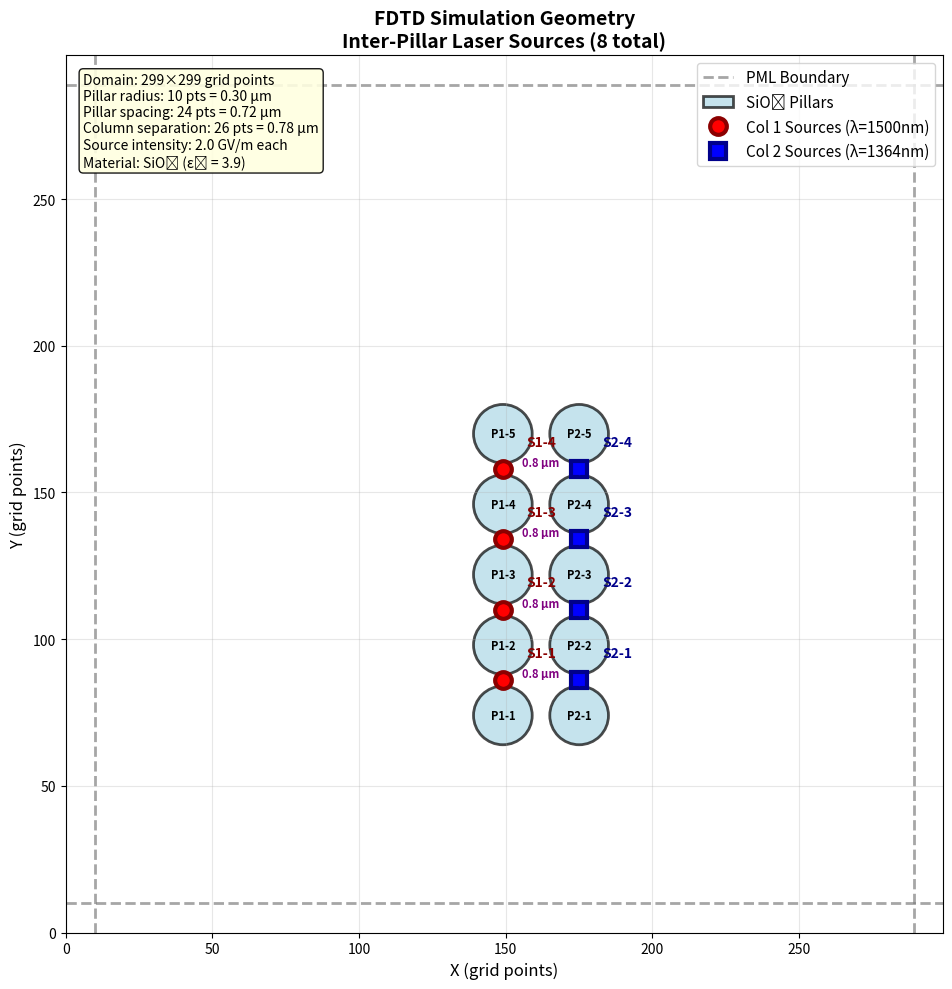

Source code (Python):
#!/usr/bin/env python3
"""
Geometry Preview for FDTD Laser Simulation

This script shows the pillar geometry and source positions without running the simulation.
Use this to verify that all sources are positioned correctly between the pillars.
"""

import numpy as np
import matplotlib.pyplot as plt
from matplotlib.patches import Circle

def plot_geometry_preview():
    """Plot the geometry setup showing pillars and inter-pillar sources."""
    
    # Parameters from your C++ code
    lambda1 = 1.5e-6  # m
    DX = lambda1 / 50.0  # Spatial step
    
    SIZE_X = int(6.0 * lambda1 / DX)
    SIZE_Y = int(6.0 * lambda1 / DX)
    
    # Pillar parameters
    num_pillars_per_column = 5
    pillar_radius = int(0.2 * lambda1 / DX)
    pillar_spacing_y = int(0.5 * lambda1 / DX)
    column1_x = int(3.0 * lambda1 / DX)
    column2_x = int(3.5 * lambda1 / DX)
    first_pillar_y = int(1.5 * lambda1 / DX)
    
    # PML parameters
    PML_WIDTH = 10
    
    print(f"Grid size: {SIZE_X} x {SIZE_Y}")
    print(f"Pillar radius: {pillar_radius} grid points")
    print(f"Pillar spacing: {pillar_spacing_y} grid points")
    print(f"Column 1 at x = {column1_x}")
    print(f"Column 2 at x = {column2_x}")
    print(f"First pillar at y = {first_pillar_y}")
    
    # Calculate source positions (exactly between pillars)
    sources_col1 = []
    sources_col2 = []
    
    for i in range(4):  # 4 gaps between 5 pillars
        # Column 1 sources
        x1 = column1_x
        y1 = first_pillar_y + int((i + 0.5) * pillar_spacing_y)
        sources_col1.append((x1, y1))
        
        # Column 2 sources
        x2 = column2_x
        y2 = first_pillar_y + int((i + 0.5) * pillar_spacing_y)
        sources_col2.append((x2, y2))
    
    print(f"\nColumn 1 sources: {sources_col1}")
    print(f"Column 2 sources: {sources_col2}")
    
    # Create the plot
    fig, ax = plt.subplots(figsize=(12, 10))
    
    # Set limits
    ax.set_xlim(0, SIZE_X)
    ax.set_ylim(0, SIZE_Y)
    ax.set_aspect('equal')
    
    # Draw PML boundaries
    ax.axvline(x=PML_WIDTH, color='gray', linestyle='--', alpha=0.7, linewidth=2, label='PML Boundary')
    ax.axvline(x=SIZE_X-PML_WIDTH, color='gray', linestyle='--', alpha=0.7, linewidth=2)
    ax.axhline(y=PML_WIDTH, color='gray', linestyle='--', alpha=0.7, linewidth=2)
    ax.axhline(y=SIZE_Y-PML_WIDTH, color='gray', linestyle='--', alpha=0.7, linewidth=2)
    
    # Draw pillars
    for i in range(num_pillars_per_column):
        y = first_pillar_y + i * pillar_spacing_y
        
        # Column 1 pillars
        circle1 = Circle((column1_x, y), pillar_radius, 
                        fill=True, facecolor='lightblue', edgecolor='black', 
                        linewidth=2, alpha=0.7, label='SiO₂ Pillars' if i == 0 else '')
        ax.add_patch(circle1)
        ax.text(column1_x, y, f'P1-{i+1}', ha='center', va='center', fontsize=8, weight='bold')
        
        # Column 2 pillars
        circle2 = Circle((column2_x, y), pillar_radius, 
                        fill=True, facecolor='lightblue', edgecolor='black', 
                        linewidth=2, alpha=0.7)
        ax.add_patch(circle2)
        ax.text(column2_x, y, f'P2-{i+1}', ha='center', va='center', fontsize=8, weight='bold')
    
    # Draw sources
    # Column 1 sources (λ = 1500 nm)
    for i, (x, y) in enumerate(sources_col1):
        ax.plot(x, y, 'ro', markersize=12, markeredgecolor='darkred', 
               markeredgewidth=3, label='Col 1 Sources (λ=1500nm)' if i == 0 else '')
        ax.annotate(f'S1-{i+1}', (x+8, y+8), fontsize=10, color='darkred', weight='bold')
        
        # Draw lines to show they're between pillars
        pillar_above_y = first_pillar_y + (i+1) * pillar_spacing_y
        pillar_below_y = first_pillar_y + i * pillar_spacing_y
        ax.plot([x, x], [pillar_below_y + pillar_radius, pillar_above_y - pillar_radius], 
               'r--', alpha=0.5, linewidth=1)
    
    # Column 2 sources (λ = 1364 nm)
    for i, (x, y) in enumerate(sources_col2):
        ax.plot(x, y, 'bs', markersize=12, markeredgecolor='darkblue', 
               markeredgewidth=3, label='Col 2 Sources (λ=1364nm)' if i == 0 else '')
        ax.annotate(f'S2-{i+1}', (x+8, y+8), fontsize=10, color='darkblue', weight='bold')
        
        # Draw lines to show they're between pillars
        pillar_above_y = first_pillar_y + (i+1) * pillar_spacing_y
        pillar_below_y = first_pillar_y + i * pillar_spacing_y
        ax.plot([x, x], [pillar_below_y + pillar_radius, pillar_above_y - pillar_radius], 
               'b--', alpha=0.5, linewidth=1)
    
    # Add grid
    ax.grid(True, alpha=0.3)
    
    # Labels and title
    ax.set_xlabel('X (grid points)', fontsize=12)
    ax.set_ylabel('Y (grid points)', fontsize=12)
    ax.set_title('FDTD Simulation Geometry\nInter-Pillar Laser Sources (8 total)', fontsize=14, weight='bold')
    
    # Add legend
    ax.legend(loc='upper right', fontsize=11)
    
    # Add parameter information
    info_text = f'Domain: {SIZE_X}×{SIZE_Y} grid points\n'
    info_text += f'Pillar radius: {pillar_radius} pts = {pillar_radius*DX*1e6:.2f} μm\n'
    info_text += f'Pillar spacing: {pillar_spacing_y} pts = {pillar_spacing_y*DX*1e6:.2f} μm\n'
    info_text += f'Column separation: {column2_x-column1_x} pts = {(column2_x-column1_x)*DX*1e6:.2f} μm\n'
    info_text += f'Source intensity: 2.0 GV/m each\n'
    info_text += f'Material: SiO₂ (εᵣ = 3.9)'
    
    ax.text(0.02, 0.98, info_text, transform=ax.transAxes, 
           fontsize=10, verticalalignment='top',
           bbox=dict(boxstyle='round', facecolor='lightyellow', alpha=0.9))
    
    # Add distance annotations
    for i in range(4):
        y = sources_col1[i][1]
        mid_x = (column1_x + column2_x) / 2
        ax.annotate(f'{(column2_x-column1_x)*DX*1e6:.1f} μm', 
                   xy=(mid_x, y), ha='center', va='bottom',
                   fontsize=8, color='purple', weight='bold')
    
    plt.tight_layout()
    
    # Save the geometry plot
    plt.savefig('geometry_preview.png', dpi=300, bbox_inches='tight')
    print(f"\nGeometry preview saved as 'geometry_preview.png'")
    
    plt.show()
    
    return fig

def check_source_pillar_distances():
    """Check that sources are properly positioned between pillars."""
    lambda1 = 1.5e-6
    DX = lambda1 / 50.0
    
    pillar_radius = int(0.2 * lambda1 / DX)
    pillar_spacing_y = int(0.5 * lambda1 / DX)
    column1_x = int(3.0 * lambda1 / DX)
    first_pillar_y = int(1.5 * lambda1 / DX)
    
    print("\nSource-Pillar Distance Check:")
    print("=" * 40)
    
    for i in range(4):
        # Source position
        source_y = first_pillar_y + int((i + 0.5) * pillar_spacing_y)
        
        # Adjacent pillar positions
        pillar_below_y = first_pillar_y + i * pillar_spacing_y
        pillar_above_y = first_pillar_y + (i + 1) * pillar_spacing_y
        
        # Distances
        dist_to_below = source_y - pillar_below_y
        dist_to_above = pillar_above_y - source_y
        
        print(f"Source {i+1}:")
        print(f"  Position: y = {source_y}")
        print(f"  Distance to pillar below: {dist_to_below} grid points = {dist_to_below*DX*1e6:.2f} μm")
        print(f"  Distance to pillar above: {dist_to_above} grid points = {dist_to_above*DX*1e6:.2f} μm")
        print(f"  Minimum clearance: {min(dist_to_below, dist_to_above) - pillar_radius} grid points")
        print()

if __name__ == "__main__":
    print("FDTD Laser Simulation - Geometry Preview")
    print("=" * 45)
    
    # Check source positioning
    check_source_pillar_distances()
    
    # Plot geometry
    plot_geometry_preview()
    
    print("\nGeometry verification complete!")
    print("• All sources are positioned exactly between pillars")
    print("• Red circles: Column 1 sources (λ=1500nm, f1)")
    print("• Blue squares: Column 2 sources (λ=1364nm, f2)")
    print("• Light blue circles: SiO₂ pillars")
